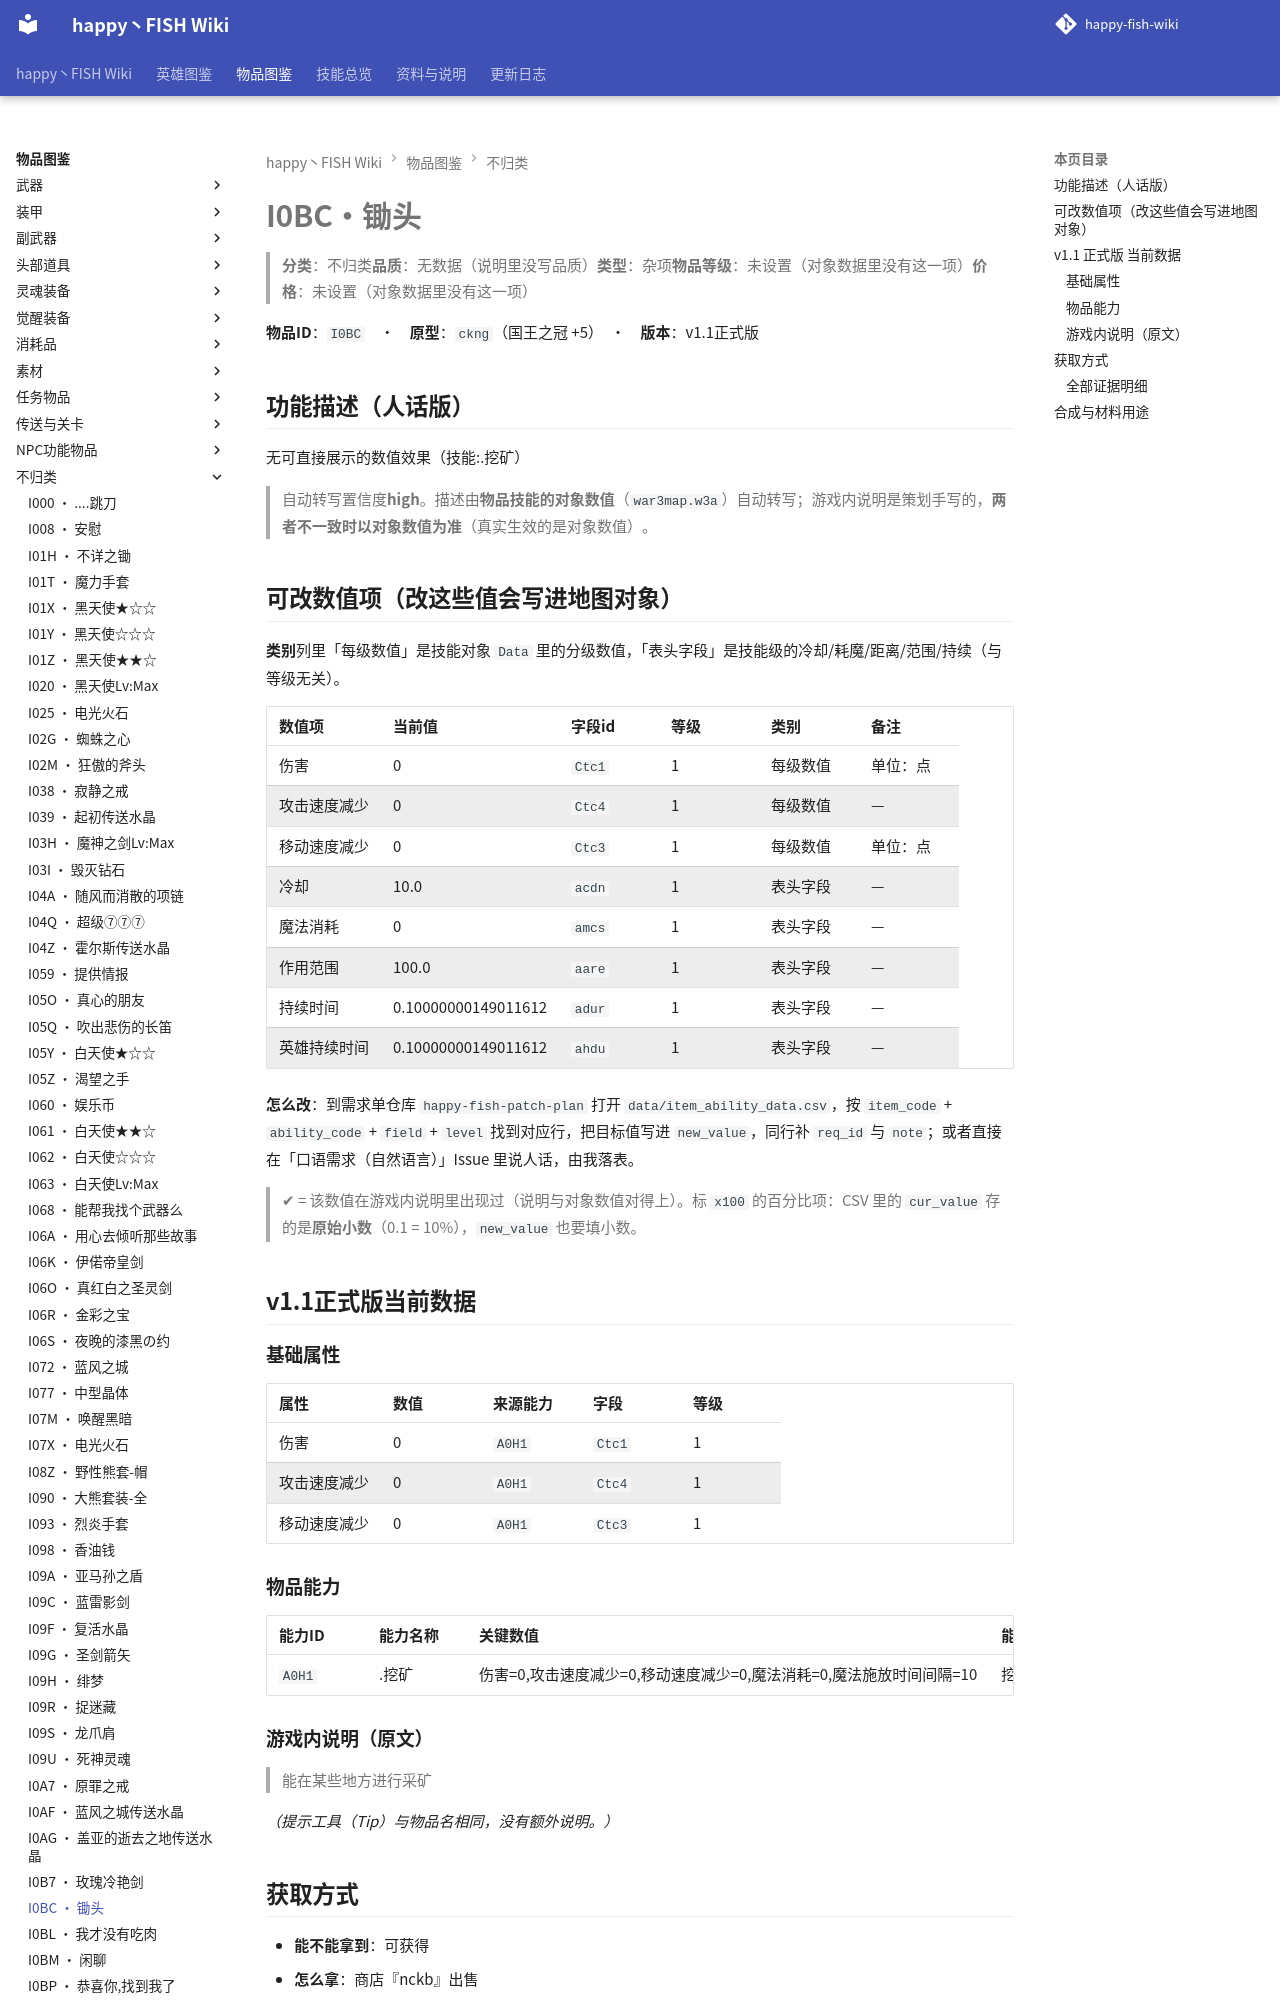

repository: slasher233/happy-fish-sao-wiki · page: items/不归类/I0BC_锄头/index.html · generator: mkdocs

# I0BC · 锄头

> **分类**：不归类　**品质**：无数据（说明里没写品质）　**类型**：杂项　**物品等级**：未设置（对象数据里没有这一项）　**价格**：未设置（对象数据里没有这一项）

**物品 ID**：`I0BC`　·　**原型**：`ckng`（国王之冠 +5）　·　**版本**：v1.1 正式版

## 功能描述（人话版）

无可直接展示的数值效果（技能:.挖矿）

> 自动转写置信度 **high**。
> 描述由**物品技能的对象数值**（`war3map.w3a`）自动转写；游戏内说明是策划手写的，**两者不一致时以对象数值为准**（真实生效的是对象数值）。

## 可改数值项（改这些值会写进地图对象）

**类别**列里「每级数值」是技能对象 `Data` 里的分级数值，「表头字段」是技能级的冷却/耗魔/距离/范围/持续（与等级无关）。

| 数值项 | 当前值 | 字段 id | 等级 | 类别 | 备注 |
| --- | --- | --- | --- | --- | --- |
| 伤害 | 0 | `Ctc1` | 1 | 每级数值 | 单位：点 |
| 攻击速度减少 | 0 | `Ctc4` | 1 | 每级数值 | — |
| 移动速度减少 | 0 | `Ctc3` | 1 | 每级数值 | 单位：点 |
| 冷却 | 10.0 | `acdn` | 1 | 表头字段 | — |
| 魔法消耗 | 0 | `amcs` | 1 | 表头字段 | — |
| 作用范围 | 100.0 | `aare` | 1 | 表头字段 | — |
| 持续时间 | 0.10000000149011612 | `adur` | 1 | 表头字段 | — |
| 英雄持续时间 | 0.10000000149011612 | `ahdu` | 1 | 表头字段 | — |


**怎么改**：到需求单仓库 `happy-fish-patch-plan` 打开 `data/item_ability_data.csv`，按 `item_code` + `ability_code` + `field` + `level` 找到对应行，把目标值写进 `new_value`，同行补 `req_id` 与 `note`；或者直接在「口语需求（自然语言）」Issue 里说人话，由我落表。

> ✔ = 该数值在游戏内说明里出现过（说明与对象数值对得上）。标 `x100` 的百分比项：CSV 里的 `cur_value` 存的是**原始小数**（0.1 = 10%），`new_value` 也要填小数。

## v1.1 正式版 当前数据

### 基础属性

| 属性 | 数值 | 来源能力 | 字段 | 等级 |
| --- | --- | --- | --- | --- |
| 伤害 | 0 | `A0H1` | `Ctc1` | 1 |
| 攻击速度减少 | 0 | `A0H1` | `Ctc4` | 1 |
| 移动速度减少 | 0 | `A0H1` | `Ctc3` | 1 |
